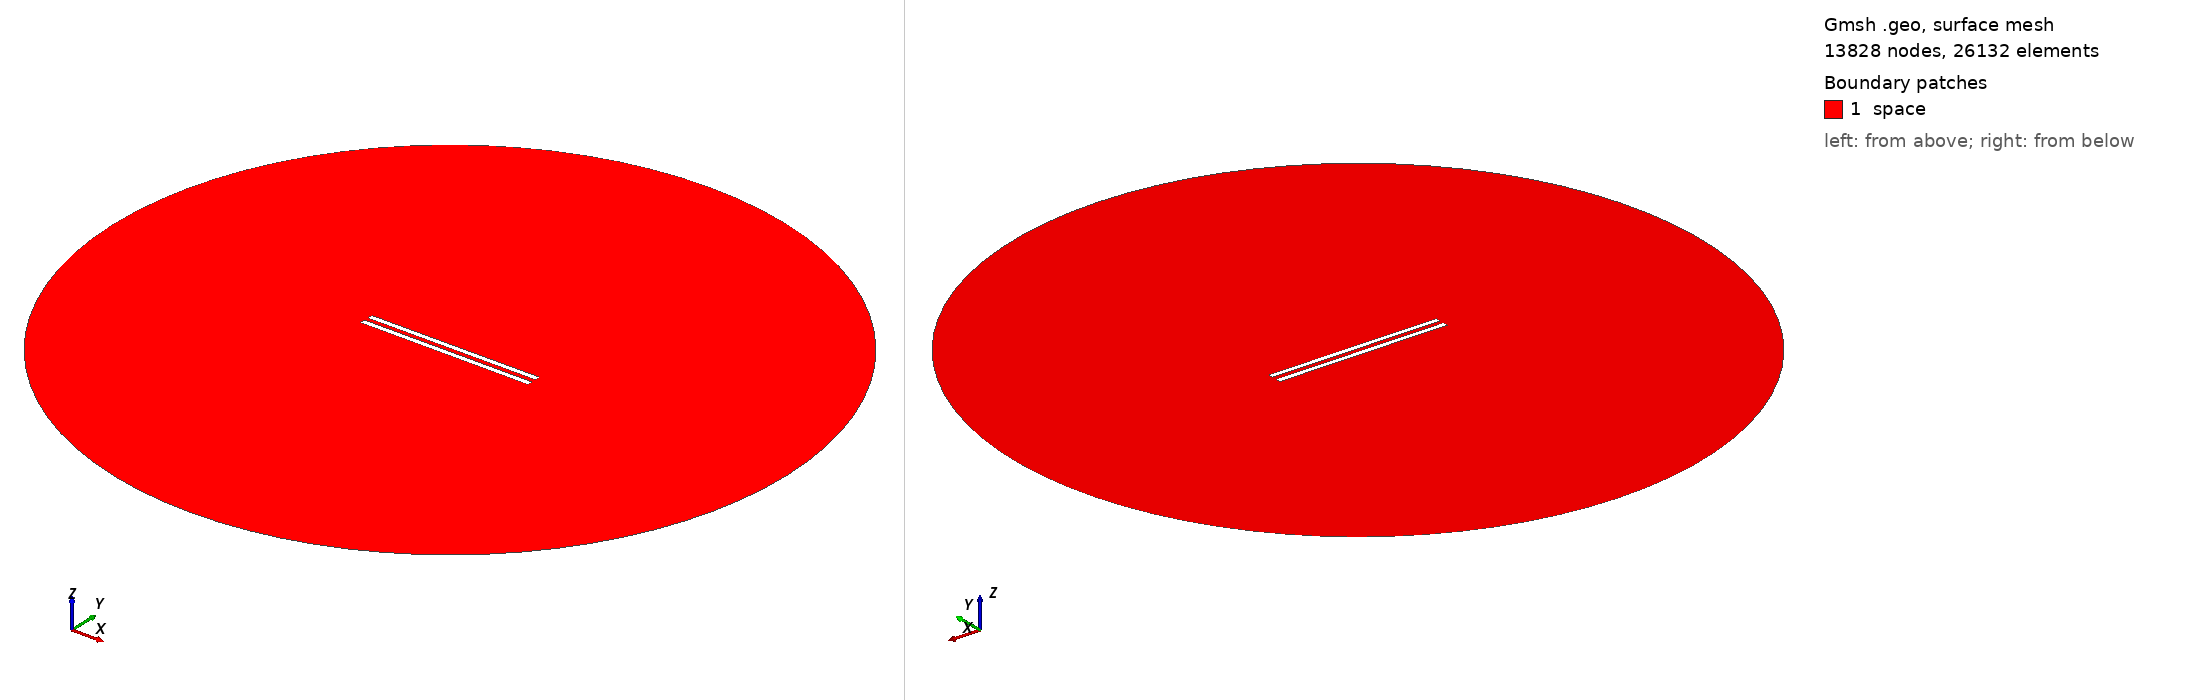

Gmsh geometry script, surface-meshed: 13828 nodes, 26132 surface elements. Boundary patches (legend numbers): 1 space. Left view from above one corner, right view from below the opposite corner. Legend entries are the model's physical surfaces. The drawing asked Gmsh for element sizes between 1% and 20% of the model's largest extent; the script's own settings can give other sizes.

=== 595.geo (drawn) ===
// Set the geometry kernel
SetFactory("OpenCASCADE");

//---------------------------------------
// Rectangles
//---------------------------------------

// Rectangle 1 (top)
Point(1) = {-49.62222222222222, 1.25, 0, 1.0};
Point(2) = {49.62222222222222, 1.25, 0, 1.0};
Point(3) = {49.62222222222222, 4.4944444444444445, 0, 1.0};
Point(4) = {-49.62222222222222, 4.4944444444444445, 0, 1.0};

Line(1) = {1, 2};
Line(2) = {2, 3};
Line(3) = {3, 4};
Line(4) = {4, 1};

Line Loop(1) = {1, 2, 3, 4};
Plane Surface(1) = {1};

Rotate { {0, 0, 1}, {0,  1.25,  0}, 0.002 } {
  Surface{1};
}

// Rectangle 2 (bottom)
Point(5) = {-49.62222222222222, -1.25, 0, 1.0};
Point(6) = {49.62222222222222, -1.25, 0, 1.0};
Point(7) = {49.62222222222222, -4.4944444444444445, 0, 1.0};
Point(8) = {-49.62222222222222, -4.4944444444444445, 0, 1.0};

Line(5) = {5, 6};
Line(6) = {6, 7};
Line(7) = {7, 8};
Line(8) = {8, 5};

Line Loop(2) = {5, 6, 7, 8};
Plane Surface(2) = {2}; 


//---------------------------------------
// Circle
//---------------------------------------

// Define points
Point(9) = {0, 0, 0};        // Center
Point(10) = {200, 0, 0};     // Start point
Point(11) = {0, 200, 0};     // 90 degrees
Point(12) = {-200, 0, 0};    // 180 degrees
Point(13) = {0, -200, 0};    // 270 degrees

// Define circle arcs (each needs start, center, end)
Circle(9) = {10, 9, 11};
Circle(10) = {11, 9, 12};
Circle(11) = {12, 9, 13};
Circle(12) = {13, 9, 10};

// Define curve loop and surface if needed
Curve Loop(3) = {9, 10, 11, 12};
Surface(3) = {3};

// Subtract Rectangles from Circle
BooleanDifference{ Surface{3}; Delete; }{ Surface{1}; Surface{2}; Delete; }

//---------------------------------------
// Transfinite Lines and Surface
//---------------------------------------
r = 7;
Transfinite Line {1, 3} = 50*r Using Progression 1;
Transfinite Line {2, 4} = 2*r Using Progression 1;
Transfinite Line {5, 7} = 50*r Using Progression 1;
Transfinite Line {6, 8} = 2*r Using Progression 1;
Transfinite Line {9, 10, 11, 12} = 20 Using Progression 1;

//---------------------------------------
// Define Physical Groups
//---------------------------------------                

//--- Physical Curves
// Physical groups for boundaries
Physical Line("force_segment", 10) = {1};
Physical Line("upper_plate", 11) = {2, 3, 4};
Physical Line("lower_plate", 12) = {5, 6, 7, 8};
Physical Line("boundary", 20) = {9, 10, 11, 12};

//--- Physical Surfaces
Physical Surface("space", 30) = {3};

//---------------------------------------
// 6. Generate the Mesh
//---------------------------------------
Mesh 2;  // 2D mesh generation
